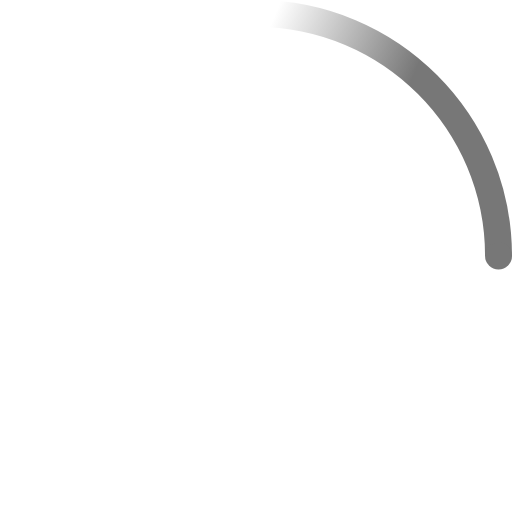
t = 0.00 s
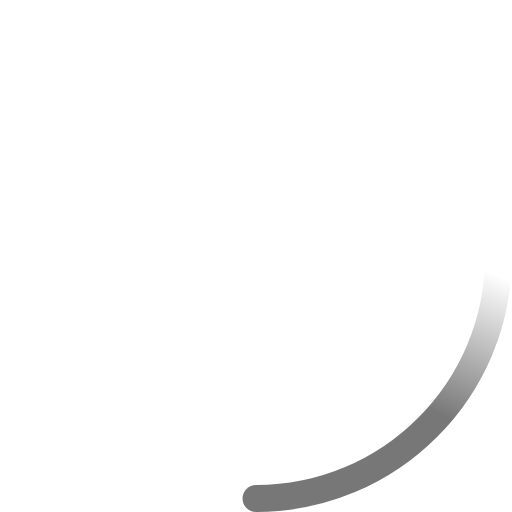
t = 0.23 s
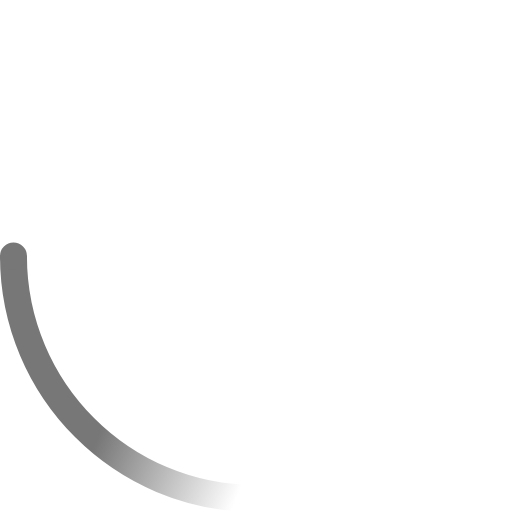
t = 0.45 s
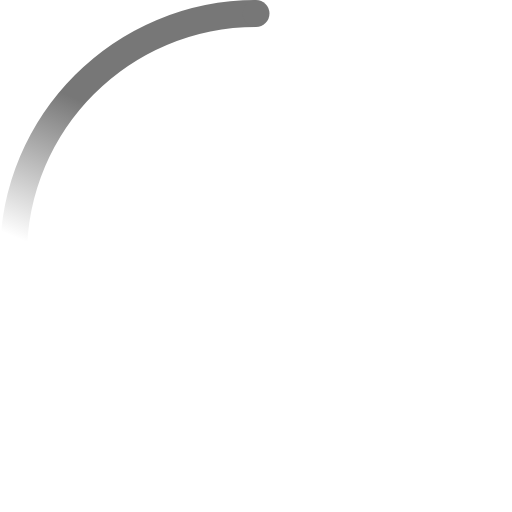
t = 0.68 s

The animated SVG that drew these frames (rendered in a browser with its animation timeline set to each time). Animation: 2 SMIL elements (animateTransform=2); one cycle of 0.90 s, repeats indefinitely.

<!-- By Sam Herbert (@sherb), for everyone. More @ http://goo.gl/7AJzbL -->
<svg width="38" height="38" viewBox="0 0 38 38" xmlns="http://www.w3.org/2000/svg">
    <defs>
        <linearGradient x1="8.042%" y1="0%" x2="65.682%" y2="23.865%" id="a">
            <stop stop-color="#777" stop-opacity="0" offset="0%"/>
            <stop stop-color="#777" stop-opacity=".631" offset="63.146%"/>
            <stop stop-color="#777" offset="100%"/>
        </linearGradient>
    </defs>
    <g fill="none" fill-rule="evenodd">
        <g transform="translate(1 1)">
            <path d="M36 18c0-9.94-8.06-18-18-18" id="Oval-2" stroke="url(#a)" stroke-width="2">
                <animateTransform
                    attributeName="transform"
                    type="rotate"
                    from="0 18 18"
                    to="360 18 18"
                    dur="0.9s"
                    repeatCount="indefinite" />
            </path>
            <circle fill="#777" cx="36" cy="18" r="1">
                <animateTransform
                    attributeName="transform"
                    type="rotate"
                    from="0 18 18"
                    to="360 18 18"
                    dur="0.9s"
                    repeatCount="indefinite" />
            </circle>
        </g>
    </g>
</svg>
